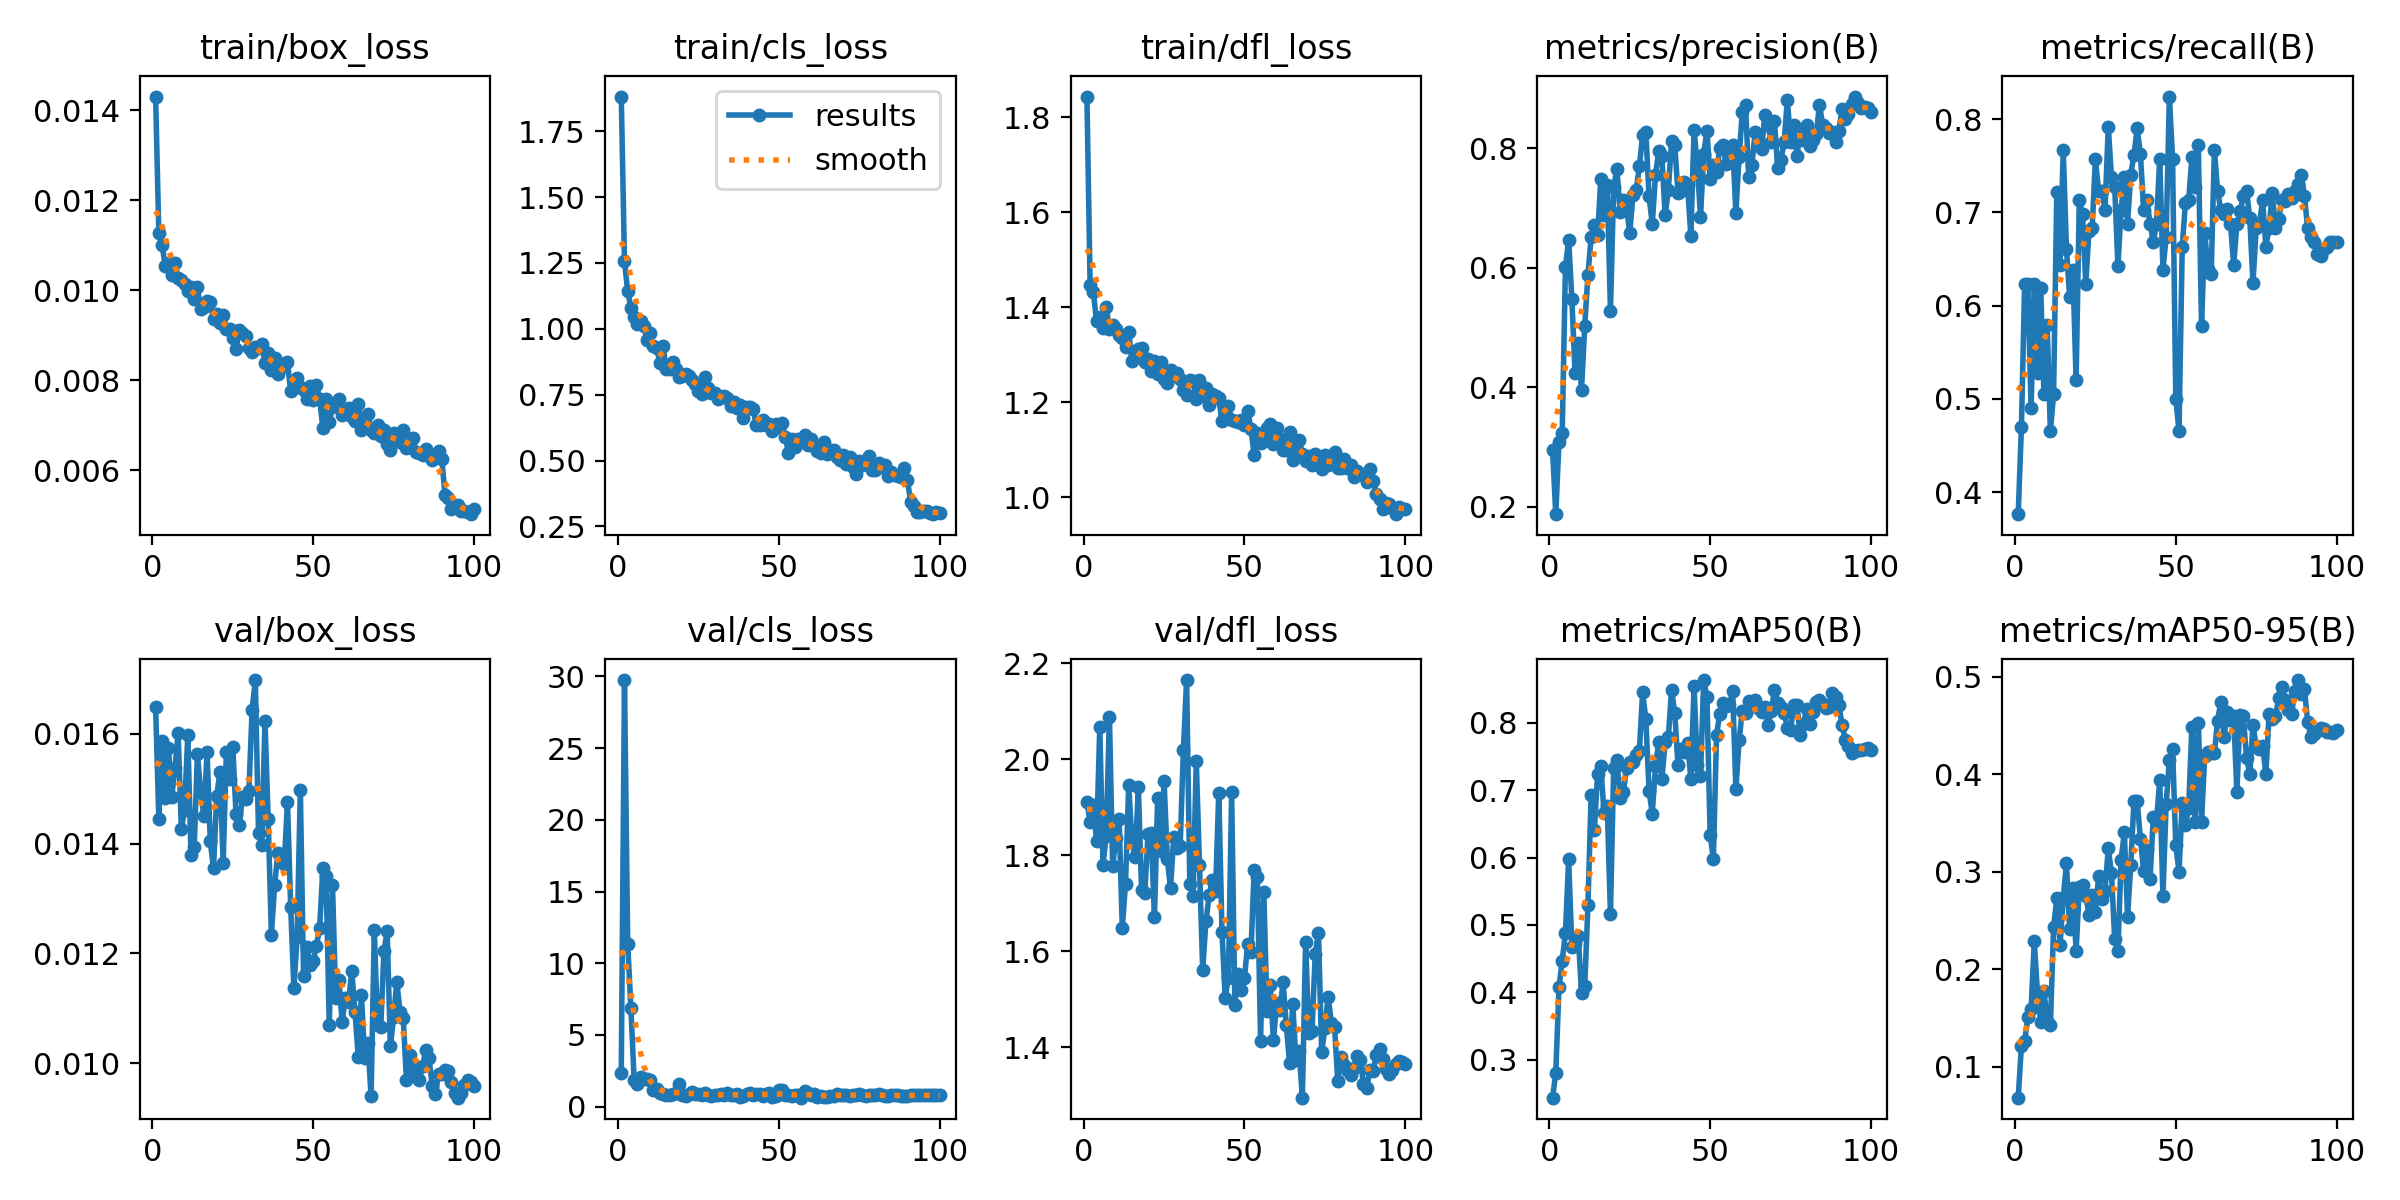

Values plotted in this chart, from the file beside it:
epoch, time, train/box_loss, train/cls_loss, train/dfl_loss, metrics/precision(B), metrics/recall(B), metrics/mAP50(B), metrics/mAP50-95(B), val/box_loss, val/cls_loss, val/dfl_loss, lr/pg0, lr/pg1, lr/pg2
1, 567, 0.0143, 1.881, 1.844, 0.2958, 0.3762, 0.2434, 0.06829, 0.01649, 2.354, 1.911, 0.07921, 0.00021, 0.00021
2, 586.1, 0.01126, 1.256, 1.447, 0.1878, 0.4703, 0.2803, 0.1214, 0.01445, 29.75, 1.87, 0.05743, 0.0004299, 0.0004299
3, 600.3, 0.01101, 1.142, 1.432, 0.3094, 0.6238, 0.4077, 0.1259, 0.01587, 11.36, 1.905, 0.03565, 0.0006494, 0.0006494
4, 613.8, 0.01053, 1.081, 1.37, 0.3241, 0.6238, 0.4468, 0.151, 0.01483, 6.852, 1.83, 0.01387, 0.0008681, 0.0008681
5, 627, 0.01061, 1.043, 1.38, 0.6006, 0.4901, 0.488, 0.1588, 0.01575, 1.872, 2.067, 0.0009961, 0.0009961, 0.0009961
6, 639.5, 0.01033, 1.018, 1.356, 0.6469, 0.6238, 0.5975, 0.2285, 0.01484, 1.54, 1.78, 0.0009938, 0.0009938, 0.0009938
7, 652.9, 0.0106, 1.028, 1.4, 0.5479, 0.5279, 0.4667, 0.1745, 0.01537, 2.038, 1.841, 0.0009911, 0.0009911, 0.0009911
8, 664.7, 0.01027, 1.01, 1.354, 0.4231, 0.6188, 0.4713, 0.1462, 0.01601, 1.937, 2.089, 0.000988, 0.000988, 0.000988
9, 677.3, 0.01023, 0.9584, 1.364, 0.4743, 0.505, 0.4829, 0.1774, 0.01426, 1.892, 1.777, 0.0009843, 0.0009843, 0.0009843
10, 690, 0.01013, 0.9837, 1.355, 0.3953, 0.5793, 0.3989, 0.1472, 0.01462, 1.865, 1.836, 0.0009801, 0.0009801, 0.0009801
11, 701.2, 0.00999, 0.9353, 1.341, 0.5026, 0.4652, 0.4089, 0.1425, 0.01597, 1.147, 1.876, 0.0009755, 0.0009755, 0.0009755
12, 718.4, 0.01007, 0.9261, 1.336, 0.5882, 0.505, 0.5297, 0.2429, 0.0138, 1.258, 1.648, 0.0009704, 0.0009704, 0.0009704
13, 730.6, 0.00981, 0.8712, 1.316, 0.6514, 0.7216, 0.6929, 0.2728, 0.01393, 0.9276, 1.741, 0.0009649, 0.0009649, 0.0009649
14, 743.6, 0.01006, 0.934, 1.348, 0.6712, 0.6436, 0.6413, 0.2244, 0.01564, 0.8928, 1.947, 0.0009589, 0.0009589, 0.0009589
15, 754.7, 0.00957, 0.8469, 1.287, 0.6543, 0.7673, 0.724, 0.2729, 0.01494, 0.8034, 1.828, 0.0009524, 0.0009524, 0.0009524
16, 769.1, 0.00962, 0.8461, 1.297, 0.7479, 0.6608, 0.7366, 0.3087, 0.0145, 0.8365, 1.796, 0.0009455, 0.0009455, 0.0009455
17, 781, 0.00975, 0.8729, 1.313, 0.6889, 0.6089, 0.666, 0.2409, 0.01567, 0.9004, 1.942, 0.0009382, 0.0009382, 0.0009382
18, 794.6, 0.00974, 0.8482, 1.314, 0.738, 0.6386, 0.6765, 0.2838, 0.01404, 0.9647, 1.727, 0.0009304, 0.0009304, 0.0009304
19, 808, 0.00935, 0.817, 1.284, 0.5279, 0.5198, 0.5161, 0.2185, 0.01355, 1.601, 1.721, 0.0009222, 0.0009222, 0.0009222
20, 819.7, 0.00947, 0.8216, 1.291, 0.7346, 0.7129, 0.7335, 0.2847, 0.01487, 0.8044, 1.845, 0.0009135, 0.0009135, 0.0009135
21, 832.6, 0.00927, 0.8267, 1.266, 0.7657, 0.698, 0.7443, 0.2866, 0.0153, 0.73, 1.846, 0.0009045, 0.0009045, 0.0009045
22, 845.3, 0.00944, 0.8203, 1.288, 0.6938, 0.6238, 0.6888, 0.2754, 0.01365, 0.8855, 1.671, 0.0008951, 0.0008951, 0.0008951
23, 861.4, 0.00914, 0.8059, 1.259, 0.7141, 0.68, 0.6973, 0.2558, 0.01566, 1.012, 1.92, 0.0008853, 0.0008853, 0.0008853
24, 890, 0.00914, 0.7903, 1.285, 0.7002, 0.6832, 0.7325, 0.2765, 0.01517, 0.877, 1.81, 0.0008751, 0.0008751, 0.0008751
25, 903.1, 0.00894, 0.7639, 1.249, 0.6582, 0.7574, 0.7422, 0.2587, 0.01576, 0.8604, 1.955, 0.0008645, 0.0008645, 0.0008645
26, 916, 0.00868, 0.7519, 1.241, 0.7221, 0.7228, 0.7419, 0.2952, 0.01454, 0.8208, 1.792, 0.0008536, 0.0008536, 0.0008536
27, 928.2, 0.00912, 0.8169, 1.269, 0.73, 0.7228, 0.7527, 0.2721, 0.01434, 0.9706, 1.731, 0.0008423, 0.0008423, 0.0008423
28, 939.4, 0.00904, 0.7753, 1.258, 0.7694, 0.703, 0.7587, 0.2807, 0.01484, 0.838, 1.839, 0.0008307, 0.0008307, 0.0008307
29, 951.8, 0.00899, 0.7563, 1.262, 0.822, 0.7921, 0.8452, 0.3241, 0.01481, 0.7524, 1.816, 0.0008187, 0.0008187, 0.0008187
30, 965.2, 0.00871, 0.7582, 1.249, 0.8276, 0.7376, 0.805, 0.2986, 0.01495, 0.779, 1.82, 0.0008065, 0.0008065, 0.0008065
31, 976.1, 0.00863, 0.7338, 1.225, 0.7192, 0.7277, 0.6993, 0.2308, 0.01643, 0.785, 2.02, 0.0007939, 0.0007939, 0.0007939
32, 989, 0.00874, 0.7405, 1.215, 0.6732, 0.6425, 0.6651, 0.2184, 0.01698, 0.8539, 2.165, 0.0007811, 0.0007811, 0.0007811
33, 1006, 0.00872, 0.7451, 1.246, 0.7549, 0.703, 0.7356, 0.3125, 0.01419, 0.8087, 1.74, 0.0007679, 0.0007679, 0.0007679
34, 1037, 0.0088, 0.7372, 1.245, 0.7945, 0.7376, 0.7712, 0.3403, 0.01398, 0.9307, 1.716, 0.0007545, 0.0007545, 0.0007545
35, 1059, 0.00839, 0.7081, 1.207, 0.7861, 0.6881, 0.7169, 0.254, 0.01624, 0.8138, 1.997, 0.0007409, 0.0007409, 0.0007409
36, 1075, 0.00861, 0.7231, 1.248, 0.6875, 0.7406, 0.7708, 0.307, 0.01444, 0.8124, 1.78, 0.000727, 0.000727, 0.000727
37, 1088, 0.00823, 0.7003, 1.213, 0.7298, 0.7622, 0.7784, 0.3727, 0.01234, 0.8677, 1.562, 0.0007129, 0.0007129, 0.0007129
38, 1100, 0.00849, 0.7107, 1.229, 0.8118, 0.7902, 0.8493, 0.3723, 0.01324, 0.6907, 1.662, 0.0006986, 0.0006986, 0.0006986
39, 1113, 0.00814, 0.6617, 1.194, 0.8054, 0.7624, 0.815, 0.3339, 0.01382, 0.7515, 1.717, 0.0006841, 0.0006841, 0.0006841
40, 1125, 0.00836, 0.702, 1.217, 0.7247, 0.703, 0.7371, 0.3009, 0.01379, 0.8624, 1.748, 0.0006694, 0.0006694, 0.0006694
41, 1139, 0.00832, 0.7026, 1.214, 0.7278, 0.7129, 0.7613, 0.322, 0.01363, 0.923, 1.725, 0.0006545, 0.0006545, 0.0006545
42, 1152, 0.0084, 0.6961, 1.208, 0.7431, 0.6881, 0.7568, 0.2925, 0.01476, 0.7975, 1.93, 0.0006395, 0.0006395, 0.0006395
43, 1165, 0.00775, 0.6353, 1.16, 0.7375, 0.6683, 0.7696, 0.3564, 0.01285, 0.895, 1.64, 0.0006244, 0.0006244, 0.0006244
44, 1185, 0.00782, 0.6333, 1.174, 0.6526, 0.6881, 0.7164, 0.3516, 0.01136, 0.8562, 1.504, 0.0006091, 0.0006091, 0.0006091
45, 1214, 0.00804, 0.6535, 1.192, 0.83, 0.7574, 0.8544, 0.394, 0.01229, 0.7588, 1.545, 0.0005937, 0.0005937, 0.0005937
46, 1237, 0.00785, 0.6364, 1.163, 0.773, 0.6386, 0.7369, 0.2755, 0.01497, 0.8741, 1.931, 0.0005783, 0.0005783, 0.0005783
47, 1249, 0.00779, 0.6369, 1.16, 0.6847, 0.6733, 0.7214, 0.3693, 0.01158, 0.9609, 1.489, 0.0005627, 0.0005627, 0.0005627
48, 1262, 0.00757, 0.6132, 1.158, 0.791, 0.8244, 0.8635, 0.4148, 0.01212, 0.6658, 1.553, 0.0005471, 0.0005471, 0.0005471
49, 1274, 0.00787, 0.6371, 1.162, 0.8287, 0.7574, 0.8382, 0.4257, 0.01179, 0.7193, 1.519, 0.0005314, 0.0005314, 0.0005314
50, 1289, 0.00756, 0.6283, 1.151, 0.7483, 0.5, 0.6329, 0.3271, 0.01186, 1.145, 1.545, 0.0005158, 0.0005158, 0.0005158
51, 1301, 0.0079, 0.6423, 1.181, 0.772, 0.4653, 0.5984, 0.3003, 0.01213, 1.126, 1.616, 0.0005001, 0.0005001, 0.0005001
52, 1315, 0.00758, 0.5879, 1.144, 0.7603, 0.6634, 0.7826, 0.3706, 0.01246, 0.8062, 1.598, 0.0004843, 0.0004843, 0.0004843
53, 1382, 0.00694, 0.5291, 1.088, 0.7995, 0.7107, 0.8134, 0.3476, 0.01355, 0.7931, 1.769, 0.0004687, 0.0004687, 0.0004687
54, 1422, 0.00757, 0.5826, 1.135, 0.8046, 0.7129, 0.8291, 0.3655, 0.01341, 0.7307, 1.756, 0.000453, 0.000453, 0.000453
55, 1433, 0.00706, 0.5512, 1.114, 0.7732, 0.7593, 0.8252, 0.4489, 0.01069, 0.7882, 1.414, 0.0004374, 0.0004374, 0.0004374
56, 1446, 0.0074, 0.5828, 1.129, 0.7867, 0.7277, 0.827, 0.3508, 0.01325, 0.7811, 1.724, 0.0004218, 0.0004218, 0.0004218
57, 1471, 0.00742, 0.5722, 1.145, 0.8051, 0.7723, 0.847, 0.453, 0.01118, 0.6201, 1.477, 0.0004064, 0.0004064, 0.0004064
58, 1489, 0.00758, 0.5953, 1.155, 0.6919, 0.5782, 0.7017, 0.3508, 0.01152, 1.107, 1.529, 0.000391, 0.000391, 0.000391
59, 1501, 0.00722, 0.5591, 1.113, 0.7851, 0.6782, 0.7739, 0.4192, 0.01075, 0.9471, 1.415, 0.0003757, 0.0003757, 0.0003757
60, 1515, 0.00727, 0.5835, 1.145, 0.8601, 0.6392, 0.818, 0.4225, 0.01118, 0.8297, 1.493, 0.0003606, 0.0003606, 0.0003606
... 40 more rows
